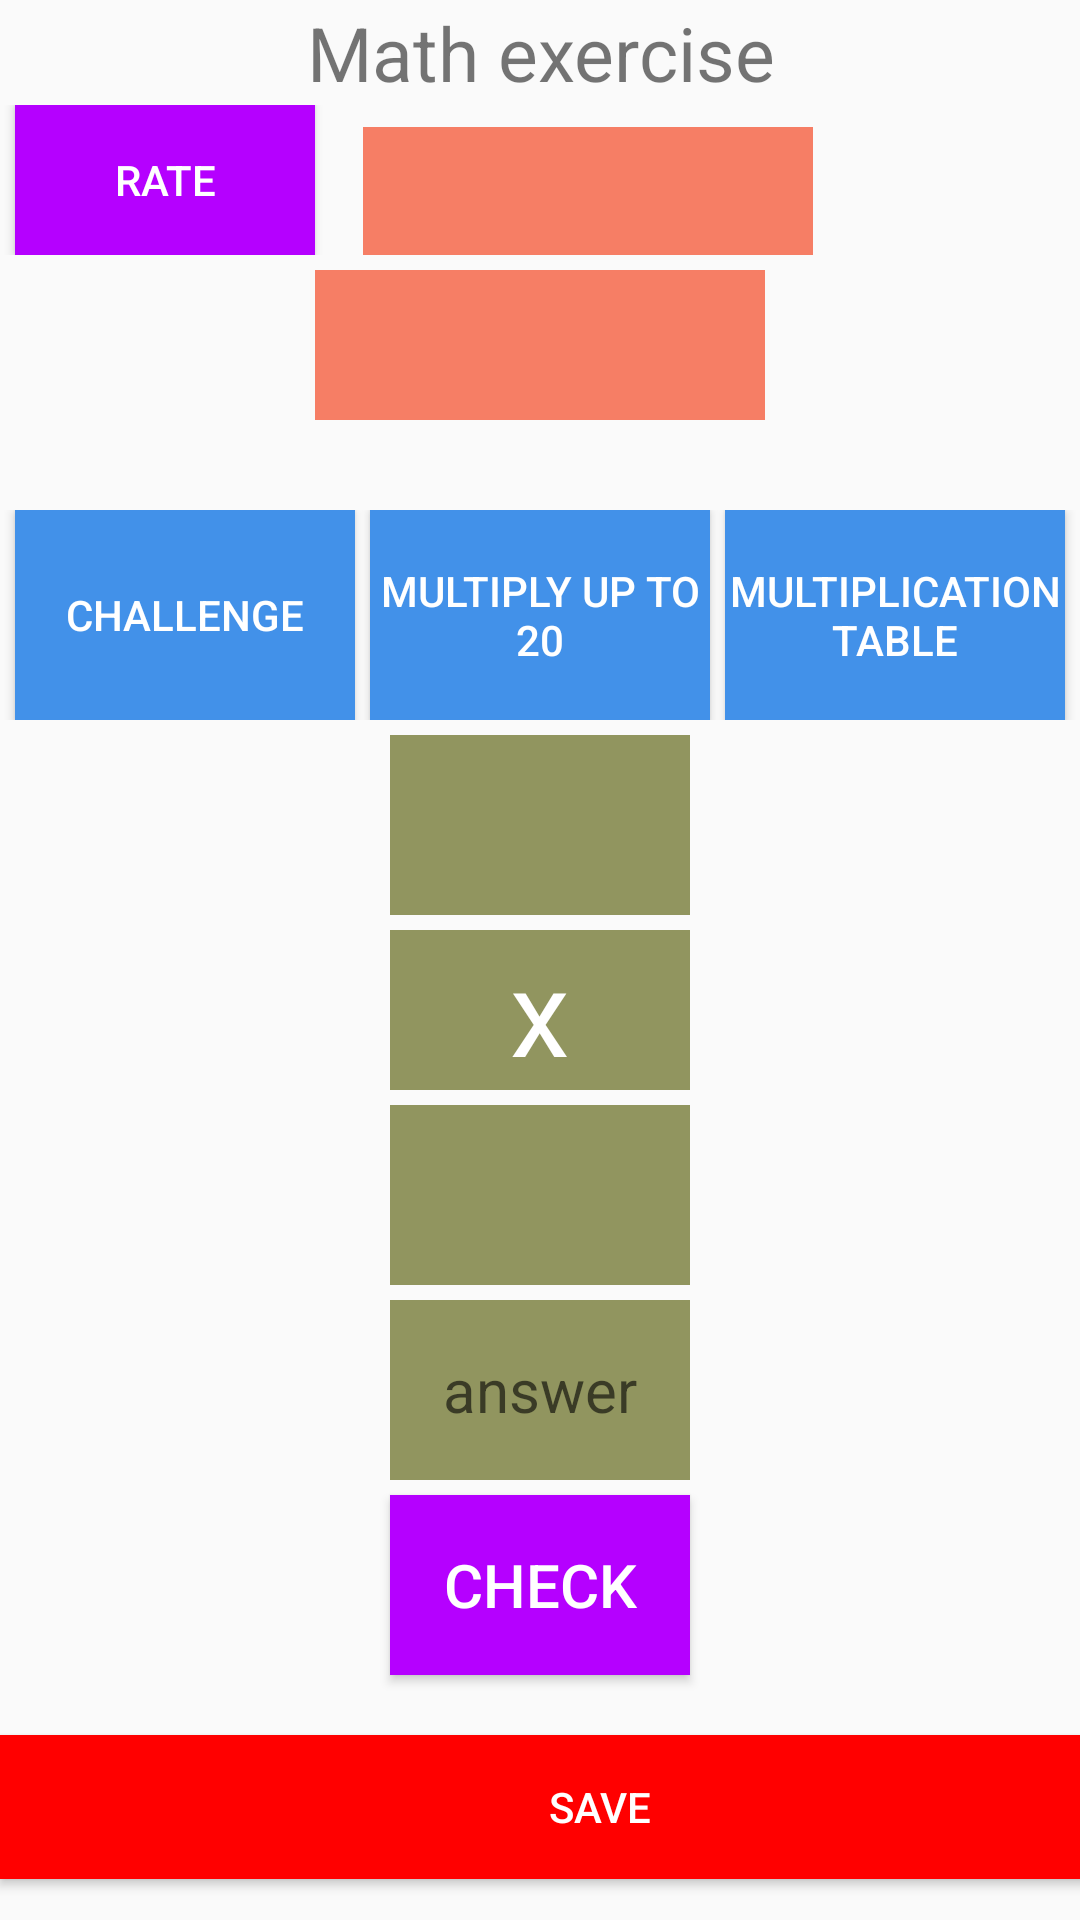

The Android layout XML behind this screen, and the referenced resources:
<!-- AndroidManifest.xml: application theme Theme.MathProjectArielMazuz -->
<!-- res/layout/activity_main.xml -->
<?xml version="1.0" encoding="utf-8"?>
<LinearLayout xmlns:android="http://schemas.android.com/apk/res/android"
    xmlns:app="http://schemas.android.com/apk/res-auto"
    xmlns:tools="http://schemas.android.com/tools"
    android:layout_width="match_parent"
    android:layout_height="match_parent"
    tools:context=".MainActivity"
    android:orientation="vertical">

    <TextView
        android:layout_width="match_parent"
        android:layout_height="35dp"
        android:text="Math exercise"
        android:textSize="25sp"
        android:gravity="center"
        app:layout_constraintBottom_toBottomOf="parent"
        app:layout_constraintEnd_toEndOf="parent"
        app:layout_constraintHorizontal_bias="0.498"
        app:layout_constraintStart_toStartOf="parent"
        app:layout_constraintTop_toTopOf="parent"
        app:layout_constraintVertical_bias="0.45"
      />

   <LinearLayout
       android:layout_width="match_parent"
       android:layout_height="50dp"
       android:orientation="horizontal"
>
       <Button
           android:id="@+id/rate"
           android:layout_width="100dp"
           android:layout_height="match_parent"
           android:layout_marginLeft="5dp"
           android:background="#B500FF"
           android:text="rate"
           android:textColor="@color/white"



           />

    <TextView
       android:id="@+id/name"
       android:layout_width="150dp"
       android:layout_height="match_parent"
       android:layout_gravity="center"
       android:layout_marginTop="5dp"
       android:background="#F67E65"
       android:textColor="@color/white"
       android:textSize="20dp"
       android:gravity="center"
        android:layout_marginLeft="16dp"
       />



   </LinearLayout>

    <TextView
        android:id="@+id/XMLscore"
        android:layout_width="150dp"
        android:layout_height="50dp"
        android:layout_gravity="center"
        android:layout_marginTop="5dp"
        android:background="#F67E65"
        android:textColor="@color/white"
        android:textSize="20dp"
        android:gravity="center"
        />

    <LinearLayout
        android:layout_marginTop="30dp"
    android:layout_width="match_parent"
    android:layout_height="70dp"
        android:orientation="horizontal"
        >


        <Button
            android:id="@+id/etgar"
            android:layout_width="0dp"
            android:layout_height="match_parent"
            android:text="challenge"
            android:layout_weight="4"
            android:background="#4291E9"
            android:textColor="@color/white"
            android:layout_marginLeft="5dp"
            />
        <Button
            android:id="@+id/upto20"
            android:layout_width="0dp"
            android:layout_height="match_parent"
            android:text="multiply up to 20"
            android:layout_weight="4"
            android:background="#4291E9"
            android:textColor="@color/white"
            android:layout_marginLeft="5dp"
            />
        <Button
            android:id="@+id/luachKefel"
            android:layout_width="0dp"
            android:layout_height="match_parent"
            android:text="multiplication table"
            android:layout_weight="4"
            android:background="#4291E9"
            android:textColor="@color/white"
            android:layout_marginLeft="5dp"
            android:layout_marginRight="5dp"

            />
    </LinearLayout>

<LinearLayout
    android:layout_width="wrap_content"
    android:layout_height="wrap_content"
    android:orientation="vertical"
    android:layout_gravity="center"
    >

    <TextView
        android:id="@+id/num1"
        android:layout_width="100dp"
        android:layout_height="60dp"
        android:layout_gravity="center"
        android:background="#91955F"
        android:layout_marginTop="5dp"
        android:textSize="40dp"
        android:textColor="@color/white"
        android:gravity="center"
        />

    <TextView
        android:id="@+id/xmlX"
        android:layout_width="100dp"
        android:layout_height="match_parent"
        android:layout_gravity="center"
        android:layout_marginTop="5dp"
        android:background="#91955F"
        android:gravity="center"
        android:text="x"
        android:textColor="@color/white"
        android:textSize="40dp" />

    <TextView
        android:id="@+id/num2"
        android:layout_width="100dp"
        android:layout_height="60dp"
        android:layout_gravity="center"
        android:background="#91955F"
        android:textSize="40dp"
        android:layout_marginTop="5dp"
        android:textColor="@color/white"
        android:gravity="center"
        />

    <EditText
        android:id="@+id/answer"
        android:layout_width="100dp"
        android:layout_height="60dp"
        android:layout_gravity="center"
        android:background="#91955F"
        android:textSize="20dp"
        android:hint="answer"
        android:gravity="center"
        android:layout_marginTop="5dp"
        android:textColor="@color/white"
        />

    <Button
        android:id="@+id/check"
        android:layout_width="100dp"
        android:layout_height="60dp"
        android:layout_gravity="center"
        android:background="#B500FF"
        android:text="check"
        android:textSize="20dp"
        android:gravity="center"
        android:layout_marginTop="5dp"
        android:textColor="@color/white"
        />
<Button
    android:id="@+id/save"
    android:layout_width="400dp"
    android:layout_height="match_parent"
    android:text="save"
    android:textColor="@color/white"
    android:background="#FF0000"
    android:layout_marginTop="20dp"
    />
    <Button
        android:id="@+id/SAU"
        android:layout_width="400dp"
        android:layout_height="match_parent"
        android:text="show all users"
        android:background="#B500FF"
        android:textColor="@color/white"
        android:layout_marginTop="20dp"
        />
</LinearLayout>




</LinearLayout>
<!-- resources referenced by this layout -->
<resources>
  <style name="Theme.MathProjectArielMazuz" parent="Theme.AppCompat.Light.DarkActionBar">
          
          <item name="colorPrimary">@color/purple_500</item>
          <item name="colorPrimaryDark">@color/purple_700</item>
          <item name="colorAccent">@color/teal_200</item>
          
      </style>
  <!-- not gathered from this repository: default colours our renderer supplied (Android Studio template values) -->
  <color name="purple_500">#FF6200EE</color>
  <color name="purple_700">#FF3700B3</color>
  <color name="teal_200">#FF03DAC5</color>
  <color name="white">#FFFFFFFF</color>
</resources>
